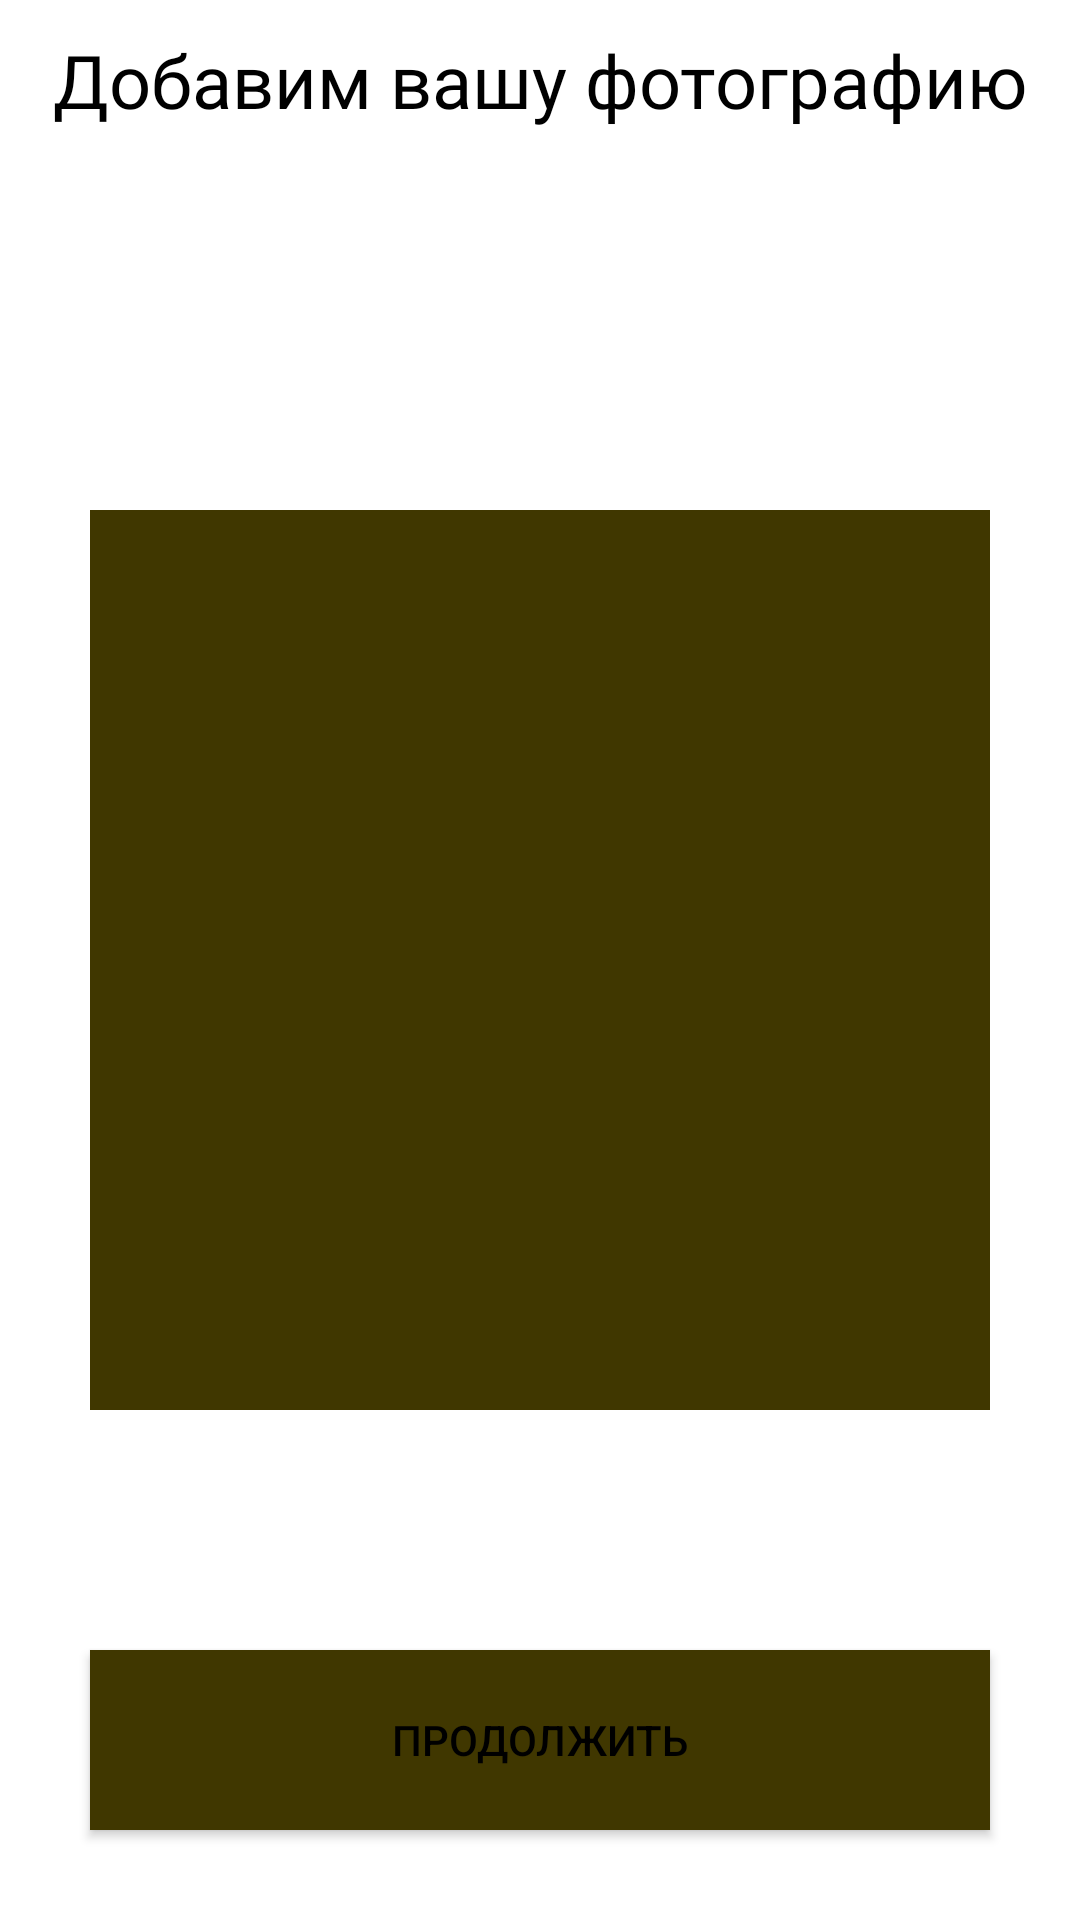

This screen was rendered from an Android layout file. Write that file and the resources it references.
<!-- AndroidManifest.xml: application theme AppTheme -->
<!-- res/layout/activity_register_photo.xml -->
<?xml version="1.0" encoding="utf-8"?>
<RelativeLayout xmlns:android="http://schemas.android.com/apk/res/android"
    xmlns:app="http://schemas.android.com/apk/res-auto"
    xmlns:tools="http://schemas.android.com/tools"
    android:layout_width="match_parent"
    android:layout_height="match_parent"
    tools:context="com.android.badoonfirebase.Registration.RegisterPhotoActivity">

    <TextView
        android:id="@+id/whatIsYourNameTV"
        android:layout_width="wrap_content"
        android:layout_height="wrap_content"
        android:text="@string/register_photo"
        style="@style/TextViewBig"
        android:textColor="@color/black"
        android:layout_centerHorizontal="true"
        android:layout_margin="10dp"/>

    <ImageButton
        android:id="@+id/registerPhotoImgBtn"
        android:layout_width="300dp"
        android:layout_height="300dp"
        android:layout_centerHorizontal="true"
        android:layout_centerVertical="true"
        android:background="@color/colorPrimaryDark"
        android:src="@drawable/ic_add_white_24dp"
        android:scaleType="centerCrop"
        android:clickable="true"
        />

    <Button
        android:id="@+id/registrationNextBtn"
        android:layout_width="match_parent"
        android:layout_height="60dp"
        android:layout_alignParentBottom="true"
        android:layout_marginStart="30dp"
        android:layout_marginTop="30dp"
        android:layout_marginEnd="30dp"
        android:layout_marginBottom="30dp"
        android:textColor="@color/black"
        android:background="@color/colorPrimaryDark"
        android:text="@string/next" />

</RelativeLayout>
<!-- resources referenced by this layout -->
<resources>
  <color name="black">#000000</color>
  <color name="colorPrimaryDark">#403700</color>
  <string name="next">Продолжить</string>
  <string name="register_photo">Добавим вашу фотографию</string>
  <style name="TextViewBig">
          <item name="android:layout_width">match_parent</item>
          <item name="android:layout_height">wrap_content</item>
          <item name="android:textSize">12pt</item>
          <item name="android:fontFamily">@font/opensans_light</item>
  
      </style>
  <style name="AppTheme" parent="Theme.MaterialComponents.Light">
          
          <item name="colorPrimary">@color/colorPrimary</item>
          <item name="colorPrimaryDark">@color/colorPrimaryDark</item>
          <item name="colorAccent">@color/colorAccent</item>
          <item name="android:windowContentOverlay">@null</item>
          <item name="windowNoTitle">true</item>
      </style>
  <color name="colorPrimary">#FFDD00</color>
  <color name="colorAccent">#065EFF</color>
</resources>
